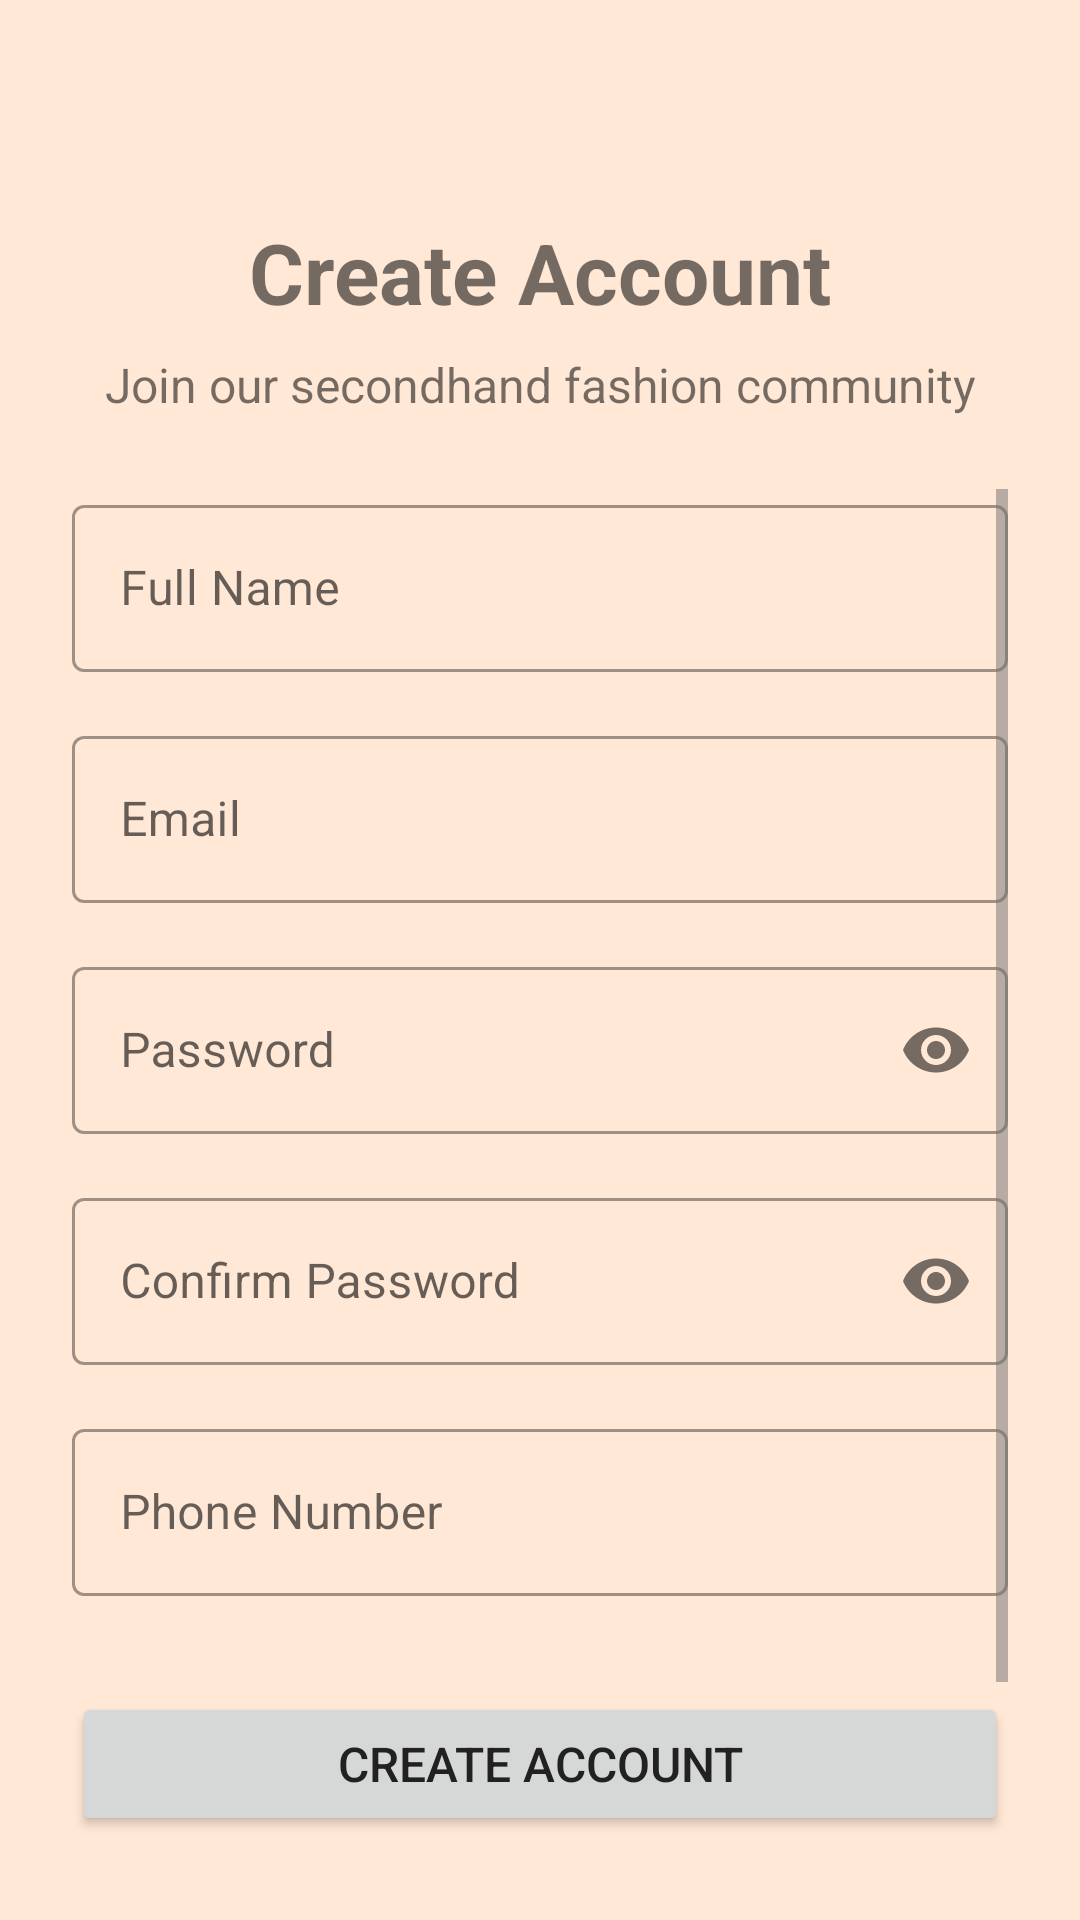

Produce the Android XML layout that renders to this screen, including the resource entries it uses.
<!-- AndroidManifest.xml: application theme Theme.VintageStore -->
<!-- res/layout/activity_register.xml -->
<?xml version="1.0" encoding="utf-8"?>
<androidx.constraintlayout.widget.ConstraintLayout xmlns:android="http://schemas.android.com/apk/res/android"
    xmlns:app="http://schemas.android.com/apk/res-auto"
    xmlns:tools="http://schemas.android.com/tools"
    android:layout_width="match_parent"
    android:layout_height="match_parent"
    android:padding="24dp"
    tools:context=".ui.auth.RegisterActivity">

    <TextView
        android:id="@+id/register_title"
        android:layout_width="wrap_content"
        android:layout_height="wrap_content"
        android:layout_marginTop="48dp"
        android:text="Create Account"
        android:textColor="@color/primary"
        android:textSize="28sp"
        android:textStyle="bold"
        app:layout_constraintEnd_toEndOf="parent"
        app:layout_constraintStart_toStartOf="parent"
        app:layout_constraintTop_toTopOf="parent" />

    <TextView
        android:id="@+id/register_subtitle"
        android:layout_width="wrap_content"
        android:layout_height="wrap_content"
        android:layout_marginTop="8dp"
        android:text="Join our secondhand fashion community"
        android:textColor="@color/secondary_text"
        android:textSize="16sp"
        app:layout_constraintEnd_toEndOf="parent"
        app:layout_constraintStart_toStartOf="parent"
        app:layout_constraintTop_toBottomOf="@+id/register_title" />

    <ScrollView
        android:layout_width="match_parent"
        android:layout_height="0dp"
        android:layout_marginTop="24dp"
        app:layout_constraintBottom_toBottomOf="parent"
        app:layout_constraintEnd_toEndOf="parent"
        app:layout_constraintStart_toStartOf="parent"
        app:layout_constraintTop_toBottomOf="@+id/register_subtitle">

        <LinearLayout
            android:layout_width="match_parent"
            android:layout_height="wrap_content"
            android:orientation="vertical">

            <com.google.android.material.textfield.TextInputLayout
                android:id="@+id/name_layout"
                style="@style/Widget.MaterialComponents.TextInputLayout.OutlinedBox"
                android:layout_width="match_parent"
                android:layout_height="wrap_content"
                android:hint="Full Name">

                <com.google.android.material.textfield.TextInputEditText
                    android:id="@+id/name_input"
                    android:layout_width="match_parent"
                    android:layout_height="wrap_content"
                    android:inputType="textPersonName" />
            </com.google.android.material.textfield.TextInputLayout>

            <com.google.android.material.textfield.TextInputLayout
                android:id="@+id/email_layout"
                style="@style/Widget.MaterialComponents.TextInputLayout.OutlinedBox"
                android:layout_width="match_parent"
                android:layout_height="wrap_content"
                android:layout_marginTop="16dp"
                android:hint="Email">

                <com.google.android.material.textfield.TextInputEditText
                    android:id="@+id/email_input"
                    android:layout_width="match_parent"
                    android:layout_height="wrap_content"
                    android:inputType="textEmailAddress" />
            </com.google.android.material.textfield.TextInputLayout>

            <com.google.android.material.textfield.TextInputLayout
                android:id="@+id/password_layout"
                style="@style/Widget.MaterialComponents.TextInputLayout.OutlinedBox"
                android:layout_width="match_parent"
                android:layout_height="wrap_content"
                android:layout_marginTop="16dp"
                android:hint="Password"
                app:passwordToggleEnabled="true">

                <com.google.android.material.textfield.TextInputEditText
                    android:id="@+id/password_input"
                    android:layout_width="match_parent"
                    android:layout_height="wrap_content"
                    android:inputType="textPassword" />
            </com.google.android.material.textfield.TextInputLayout>

            <com.google.android.material.textfield.TextInputLayout
                android:id="@+id/confirm_password_layout"
                style="@style/Widget.MaterialComponents.TextInputLayout.OutlinedBox"
                android:layout_width="match_parent"
                android:layout_height="wrap_content"
                android:layout_marginTop="16dp"
                android:hint="Confirm Password"
                app:passwordToggleEnabled="true">

                <com.google.android.material.textfield.TextInputEditText
                    android:id="@+id/confirm_password_input"
                    android:layout_width="match_parent"
                    android:layout_height="wrap_content"
                    android:inputType="textPassword" />
            </com.google.android.material.textfield.TextInputLayout>

            <com.google.android.material.textfield.TextInputLayout
                android:id="@+id/phone_layout"
                style="@style/Widget.MaterialComponents.TextInputLayout.OutlinedBox"
                android:layout_width="match_parent"
                android:layout_height="wrap_content"
                android:layout_marginTop="16dp"
                android:hint="Phone Number">

                <com.google.android.material.textfield.TextInputEditText
                    android:id="@+id/phone_input"
                    android:layout_width="match_parent"
                    android:layout_height="wrap_content"
                    android:inputType="phone" />
            </com.google.android.material.textfield.TextInputLayout>

            <Button
                android:id="@+id/register_button"
                android:layout_width="match_parent"
                android:layout_height="wrap_content"
                android:layout_marginTop="32dp"
                android:padding="12dp"
                android:text="Create Account"
                android:textSize="16sp" />

            <LinearLayout
                android:layout_width="match_parent"
                android:layout_height="wrap_content"
                android:layout_marginTop="16dp"
                android:layout_marginBottom="32dp"
                android:gravity="center"
                android:orientation="horizontal">

                <TextView
                    android:id="@+id/have_account_text"
                    android:layout_width="wrap_content"
                    android:layout_height="wrap_content"
                    android:text="Already have an account?"
                    android:textColor="@color/secondary_text" />

                <TextView
                    android:id="@+id/login_link"
                    android:layout_width="wrap_content"
                    android:layout_height="wrap_content"
                    android:layout_marginStart="4dp"
                    android:text="Sign in"
                    android:textColor="@color/primary"
                    android:textStyle="bold" />
            </LinearLayout>
        </LinearLayout>
    </ScrollView>

    <ProgressBar
        android:id="@+id/register_progress"
        style="?android:attr/progressBarStyle"
        android:layout_width="wrap_content"
        android:layout_height="wrap_content"
        android:visibility="gone"
        app:layout_constraintBottom_toBottomOf="parent"
        app:layout_constraintEnd_toEndOf="parent"
        app:layout_constraintStart_toStartOf="parent"
        app:layout_constraintTop_toTopOf="parent" />

</androidx.constraintlayout.widget.ConstraintLayout>
<!-- resources referenced by this layout -->
<resources>
  <style name="Theme.VintageStore" parent="Theme.MaterialComponents.Light.DarkActionBar">
          
          <item name="colorPrimary">@color/colorPrimary</item>
          <item name="colorPrimaryDark">@color/colorPrimaryDark</item>
          <item name="colorAccent">@color/colorAccent</item>
          
          <item name="android:statusBarColor">@color/colorPrimaryDark</item>
          
          <item name="android:windowBackground">@color/colorBackground</item>
          
          <item name="android:textColorPrimary">@color/colorText</item>
          <item name="android:textColorSecondary">@color/colorTextSecondary</item>
      </style>
  <color name="colorPrimary">#FF6F00</color>
  <color name="colorPrimaryDark">#E65100</color>
  <color name="colorAccent">#FFA000</color>
  <color name="colorBackground">#FFFFE8D6</color>
  <color name="colorText">#212121</color>
  <color name="colorTextSecondary">#757575</color>
</resources>
